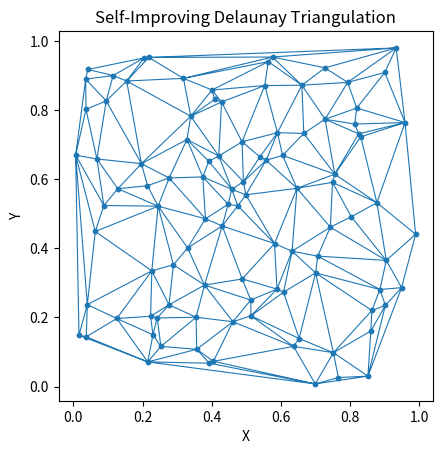

Write the Python code that produced this figure.
import warnings
import numpy as np
from scipy.spatial import Delaunay
import matplotlib.pyplot as plt

class HalvingSplitTree:
    """
    Binary (kd-)tree that splits points by median alternately on x and y to achieve roughly balanced partitions.
    Stores splitting axis, split-point index, and left/right subtrees, retaining reference to points.
    """
    def __init__(self, points, indices=None, depth=0):
        self.points = points
        if indices is None:
            indices = list(range(len(points)))
        self.axis = depth % 2
        if len(indices) <= 1:
            self.index = indices[0] if indices else None
            self.left = None
            self.right = None
            return
        indices.sort(key=lambda i: points[i][self.axis])
        mid = len(indices) // 2
        self.index = indices[mid]
        self.left = HalvingSplitTree(points, indices[:mid], depth + 1)
        self.right = HalvingSplitTree(points, indices[mid+1:], depth + 1)

class TrieNode:
    """
    Trie node storing children keyed by simplex IDs and an optional Pi (kd-tree).
    """
    def __init__(self):
        self.children = {}
        self.Pi = None

class SelfImprovingDelaunay:
    """
    Implements self-improving Delaunay triangulation with offline training and online operation.
    """
    def __init__(self):
        self.trie_roots = {}
        self.V = None
        self.V_delaunay = None
        self.big_triangle = None
        self.groups = None

    def train(self, samples):
        groups = self.approximate_partition(samples)
        self.groups = groups
        self.build_net(samples)
        self.build_tries(samples, groups)

    def approximate_partition(self, samples):
        n = samples[0].shape[0]
        parent = list(range(n))
        def find(u):
            while parent[u] != u:
                parent[u] = parent[parent[u]]
                u = parent[u]
            return u
        def union(u, v):
            ru, rv = find(u), find(v)
            if ru != rv:
                parent[rv] = ru
        # constant tests
        for i in range(n):
            for j in range(i+1, n):
                if all(abs(sample[i,0] - sample[j,0]) < 1e-8 and abs(sample[i,1] - sample[j,1]) < 1e-8 for sample in samples):
                    union(i, j)
        # bivariate tests
        for i in range(n):
            for j in range(i+1, n):
                diffs_x = [sample[j,0] - sample[i,0] for sample in samples]
                diffs_y = [sample[j,1] - sample[i,1] for sample in samples]
                if (abs(np.mean(diffs_x)) < 1e-8 and np.std(diffs_x) < 1e-8 and
                    abs(np.mean(diffs_y)) < 1e-8 and np.std(diffs_y) < 1e-8):
                    union(i, j)
        # trivariate tests
        for i in range(n):
            for j in range(i+1, n):
                for k in range(j+1, n):
                    if find(i) != find(j) and find(j) != find(k) and find(i) != find(k):
                        continue
                    if any((abs(sample[a,0] - sample[b,0]) < 1e-8 and abs(sample[a,1] - sample[b,1]) < 1e-8)
                           for sample in samples for a,b in [(i,j),(j,k),(i,k)]):
                        continue
                    dets = [np.linalg.det(np.array([[sample[i,0], sample[i,1],1],
                                                   [sample[j,0], sample[j,1],1],
                                                   [sample[k,0], sample[k,1],1]]))
                            for sample in samples]
                    if all(abs(d) < 1e-6 for d in dets):
                        union(i, j)
                        union(j, k)
        comps = {}
        for idx in range(n):
            root = find(idx)
            comps.setdefault(root, []).append(idx)
        return {gid: comp for gid, comp in enumerate(sorted(comps.values(), key=lambda x: x[0]))}

    def build_net(self, samples):
        pts = np.vstack(samples)
        n = samples[0].shape[0]
        m = int(n * np.log(n) + 1)
        chosen = np.random.choice(len(pts), size=min(m, len(pts)), replace=False)
        self.V = pts[chosen]
        maxc, minc = np.max(self.V, axis=0), np.min(self.V, axis=0)
        d = np.max(maxc - minc) * 10
        p1 = minc + np.array([-1, -1]) * d
        p2 = minc + np.array([3, -1]) * d
        p3 = minc + np.array([-1, 3]) * d
        self.big_triangle = np.vstack([p1, p2, p3])
        self.V = np.vstack([self.V, self.big_triangle])
        self.V_delaunay = Delaunay(self.V)

    def build_tries(self, samples, groups):
        for gid, idxs in groups.items():
            root = TrieNode()
            merged = np.vstack([sample[idxs] for sample in samples])
            root.Pi = HalvingSplitTree(merged)
            for sample in samples:
                subset = sample[idxs]
                B_seq = tuple(self.V_delaunay.find_simplex(subset).tolist())
                Pi = HalvingSplitTree(subset)
                node = root
                for s in B_seq:
                    node = node.children.setdefault(s, TrieNode())
                node.Pi = Pi
            self.trie_roots[gid] = root

    def operation(self, points):
        groups = self._retrieve_groups(points)
        subtris = []
        for gid, subset in groups.items():
            B_seq = tuple(self.V_delaunay.find_simplex(subset).tolist())
            Pi = self._query_Pi(gid, B_seq)
            buckets = self._local_bucket_partition(subset, Pi)
            for buck in buckets:
                tri = Delaunay(np.array(buck)) if len(buck) >= 3 else None
                subtris.append((buck, tri))
        return self._global_merge(subtris)

    def _retrieve_groups(self, points):
        return {gid: points[idxs] for gid, idxs in self.groups.items()}

    def _query_Pi(self, gid, B_seq):
        root = self.trie_roots[gid]
        node = root
        for s in B_seq:
            child = node.children.get(s)
            if child is None:
                warnings.warn(f"Unseen simplex sequence {B_seq} for group {gid}, using fallback Pi.")
                return root.Pi
            node = child
        return node.Pi or root.Pi

    def _local_bucket_partition(self, subset_points, Pi):
        buckets = {}
        for p in subset_points:
            node = Pi
            while node.left and node.right:
                axis = node.axis
                split_val = node.points[node.index][axis]
                node = node.left if p[axis] <= split_val else node.right
            leaf_id = node.index
            buckets.setdefault(leaf_id, []).append(p)
        return list(buckets.values())

    def _global_merge(self, subtris):
        all_pts = np.vstack([b for b, _ in subtris])
        return Delaunay(all_pts)

    def plot(self, points, triangulation):
        """
        Plot the points and their Delaunay triangulation.
        """
        if triangulation is None:
            print("No triangulation available to plot.")
            return
        plt.figure()
        plt.triplot(points[:,0], points[:,1], triangulation.simplices.copy(), linewidth=0.8)
        plt.scatter(points[:,0], points[:,1], s=10)
        plt.title('Self-Improving Delaunay Triangulation')
        plt.xlabel('X')
        plt.ylabel('Y')
        plt.gca().set_aspect('equal')
        plt.show()


def plot_delaunay(points, triangulation):
    """
    Convenience function to plot Delaunay triangulation outside the class.
    """
    if triangulation is None:
        print("No triangulation available to plot.")
        return
    plt.figure()
    plt.triplot(points[:,0], points[:,1], triangulation.simplices.copy(), linewidth=0.8)
    plt.scatter(points[:,0], points[:,1], s=10)
    plt.title('Delaunay Triangulation')
    plt.xlabel('X')
    plt.ylabel('Y')
    plt.gca().set_aspect('equal')
    plt.show()

if __name__ == "__main__":
    n = 100
    samples = [np.random.rand(n,2) for _ in range(10)]
    sid = SelfImprovingDelaunay()
    sid.train(samples)
    new_pts = np.random.rand(n,2)
    result = sid.operation(new_pts)
    print("Triangle count:", len(result.simplices) if result else 0)

    # Plot using class method
    sid.plot(new_pts, result)

    # -- existing tests for approximate_partition --
    pts_const = np.tile([1.0, 2.0], (5,1))
    samples_const = [pts_const for _ in range(3)]
    groups_const = sid.approximate_partition(samples_const)
    assert len(groups_const) == 1 and sorted(groups_const[0]) == list(range(5))

    pts_clusters = np.array([[0,0],[0,0],[1,1],[1,1]])
    samples_clusters = [pts_clusters for _ in range(4)]
    groups_clust = sid.approximate_partition(samples_clusters)
    sorted_comps = sorted([sorted(v) for v in groups_clust.values()])
    assert sorted_comps == [[0,1],[2,3]]

    pts_three = np.array([[2,2],[2,2],[3,3]])
    samples_three = [pts_three for _ in range(3)]
    groups_three = sid.approximate_partition(samples_three)
    sorted_three = sorted([sorted(v) for v in groups_three.values()])
    assert sorted_three == [[0,1],[2]]

    pts_linear = np.array([[0,0],[1,1],[2,2],[3,3]])
    samples_linear = [pts_linear for _ in range(2)]
    groups_linear = sid.approximate_partition(samples_linear)
    sorted_linear = sorted([sorted(v) for v in groups_linear.values()])
    assert sorted_linear == [[0],[1],[2],[3]]

    # test operation fallback
    try:
        result = sid.operation(new_pts)
        assert isinstance(result, Delaunay)
    except Exception as e:
        raise AssertionError(f"operation failed: {e}")

    print("All tests passed.")
